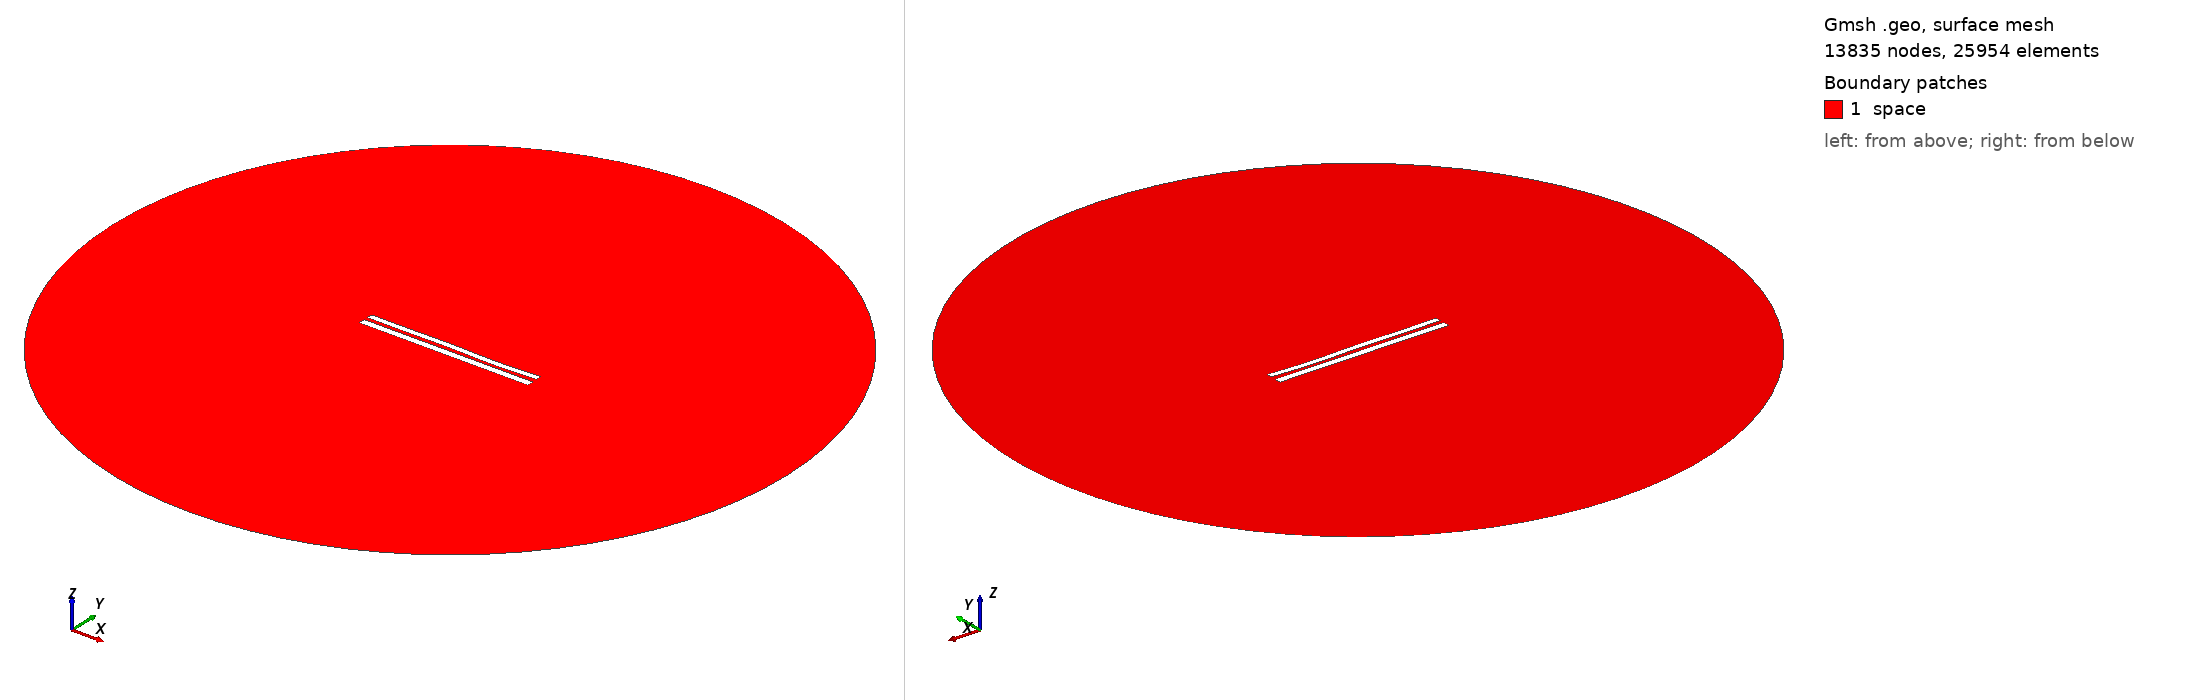

Gmsh geometry script, surface-meshed: 13835 nodes, 25954 surface elements. Boundary patches (legend numbers): 1 space. Left view from above one corner, right view from below the opposite corner. Legend entries are the model's physical surfaces. The drawing asked Gmsh for element sizes between 1% and 20% of the model's largest extent; the script's own settings can give other sizes.

=== 8296.geo (drawn) ===
//---------------------------------------
// Geometry kernel
//---------------------------------------

SetFactory("OpenCASCADE");



//---------------------------------------
// Parameters of the geometry
//---------------------------------------

// Overetch of the upper plate
overetch = 0.25;

// Distance between the plates
distance = 2.25;

// Discretization over the x axis (for the deformation)
nx = 50; 

// Length of the plate
L = 100 - overetch; 

// Number of modes
n = 4; 

// 1st mode coefficient
coeff(1) = -0.075;
beta(1) = 0.596864 * 3.1415926535 / L;

// 2nd mode coefficient
coeff(2) = -0.075;
beta(2) = 1.49418 * 3.1415926535 / L;

// 3rd mode coefficient
coeff(3) = 0.15;
beta(3) = 2.50025 * 3.1415926535 / L;

// 4th mode coefficient
coeff(4) = -0.15;
beta(4) = 3.49999 * 3.1415926535 / L;



//---------------------------------------
// Upper plate (deformed rectangle)
//---------------------------------------

// Coordiantes of the upper plate
xmin = -50;
xmax = 50 - overetch;

// Height of the upper plate
yheight = 4 - 2 * overetch;

// Indexes of the points
UpperID[] = {};
LowerID[] = {};
LeftID[] = {};
RightID[] = {};

// Point index
p = 1;

// Horizontal edges
For i In {1:nx}
    x = xmin + (i-1)*(xmax - xmin)/(nx-1);

    y_bottom = distance / 2 + overetch;
    For j In {1:n}
        C = (Cosh(beta(j)*L) + Cos(beta(j)*L)) / (Sinh(beta(j)*L) + Sin(beta(j)*L));
        y_bottom  = y_bottom + coeff(j) * (Cosh(beta(j)*(x+50)) - Cos(beta(j)*(x+50)) - C * (Sinh(beta(j)*(x+50)) - Sin(beta(j)*(x+50))));
    EndFor

    y_top = y_bottom + yheight;

    Point(p) = {x, y_top, 0, 1.0};
    UpperID[i] = p;
    p = p + 1;

    Point(p) = {x, y_bottom, 0, 1.0};
    LowerID[i] = p;
    p = p + 1;
EndFor

// Create point lists
UpperPts[] = {}; LowerPts[] = {};
For i In {1:nx}
  UpperPts[] += {UpperID[i]};
  LowerPts[] += {LowerID[i]};
EndFor

// Build splines
Spline(1) = {UpperPts[]};
Spline(2) = {LowerPts[]};
Line(3) = {LowerPts[nx-1], UpperPts[nx-1]};
Line(4) = {LowerPts[0], UpperPts[0]};

// Build the plane surface
Curve Loop(1) = {2, 3, -1, -4};
Plane Surface(1) = {1};



//---------------------------------------
// Lower plate (rectangle)
//---------------------------------------

// Vertices
Point(1001) = {-50, -1, 0, 1.0};
Point(1002) = { 50, -1, 0, 1.0};
Point(1003) = { 50,  -5, 0, 1.0};
Point(1004) = {-50,  -5, 0, 1.0};

// Edges
Line(5) = {1001, 1002};
Line(6) = {1002, 1003};
Line(7) = {1003, 1004};
Line(8) = {1004, 1001};

// Plane surface
Line Loop(2) = {5, 6, 7, 8};
Plane Surface(2) = {2}; 



//---------------------------------------
// Outer (fictious) boundary
//---------------------------------------

// Points
Point(1005) = {0, 0, 0};       // Center
Point(1006) = {200, 0, 0};     // Start point
Point(1007) = {0, 200, 0};     // 90 degrees
Point(1008) = {-200, 0, 0};    // 180 degrees
Point(1009) = {0, -200, 0};    // 270 degrees

// Circle arcs (each needs start, center, end)
Circle(9) = {1006, 1005, 1007};
Circle(10) = {1007, 1005, 1008};
Circle(11) = {1008, 1005, 1009};
Circle(12) = {1009, 1005, 1006};

// Plane surface for the entire domain
Curve Loop(3) = {9, 10, 11, 12};
Surface(3) = {3};

// Subtract the plates from the whole domain to obtain the actual domain where we want to solve the equations
BooleanDifference{ Surface{3}; Delete; }{ Surface{1}; Surface{2}; Delete; }




//---------------------------------------
// Transfinite Lines/Curves
//---------------------------------------

// Set the number of points on the boundaries
r = 7;

// Plates
Transfinite Curve {1, 2} = 50*r Using Progression 1;
Transfinite Curve {3, 4} = 2*r Using Progression 1;
Transfinite Line {5, 7} = 50*r Using Progression 1;
Transfinite Line {6, 8} = 2*r Using Progression 1;

// Outer boundary
Transfinite Line {9, 10, 11, 12} = 20 Using Progression 1;



//---------------------------------------
// Physical groups
//---------------------------------------                

// Physical curves (boundaries)
Physical Line("force_segment", 10) = {2};
Physical Line("upper_plate", 11) = {1, 3, 4};
Physical Line("lower_plate", 12) = {5, 6, 7, 8};
Physical Line("boundary", 20) = {9, 10, 11, 12};

// Physical Surfaces
Physical Surface("space", 30) = {3};



//---------------------------------------
// 6. Generate the Mesh
//---------------------------------------

// 2D mesh generation
Mesh 2;
